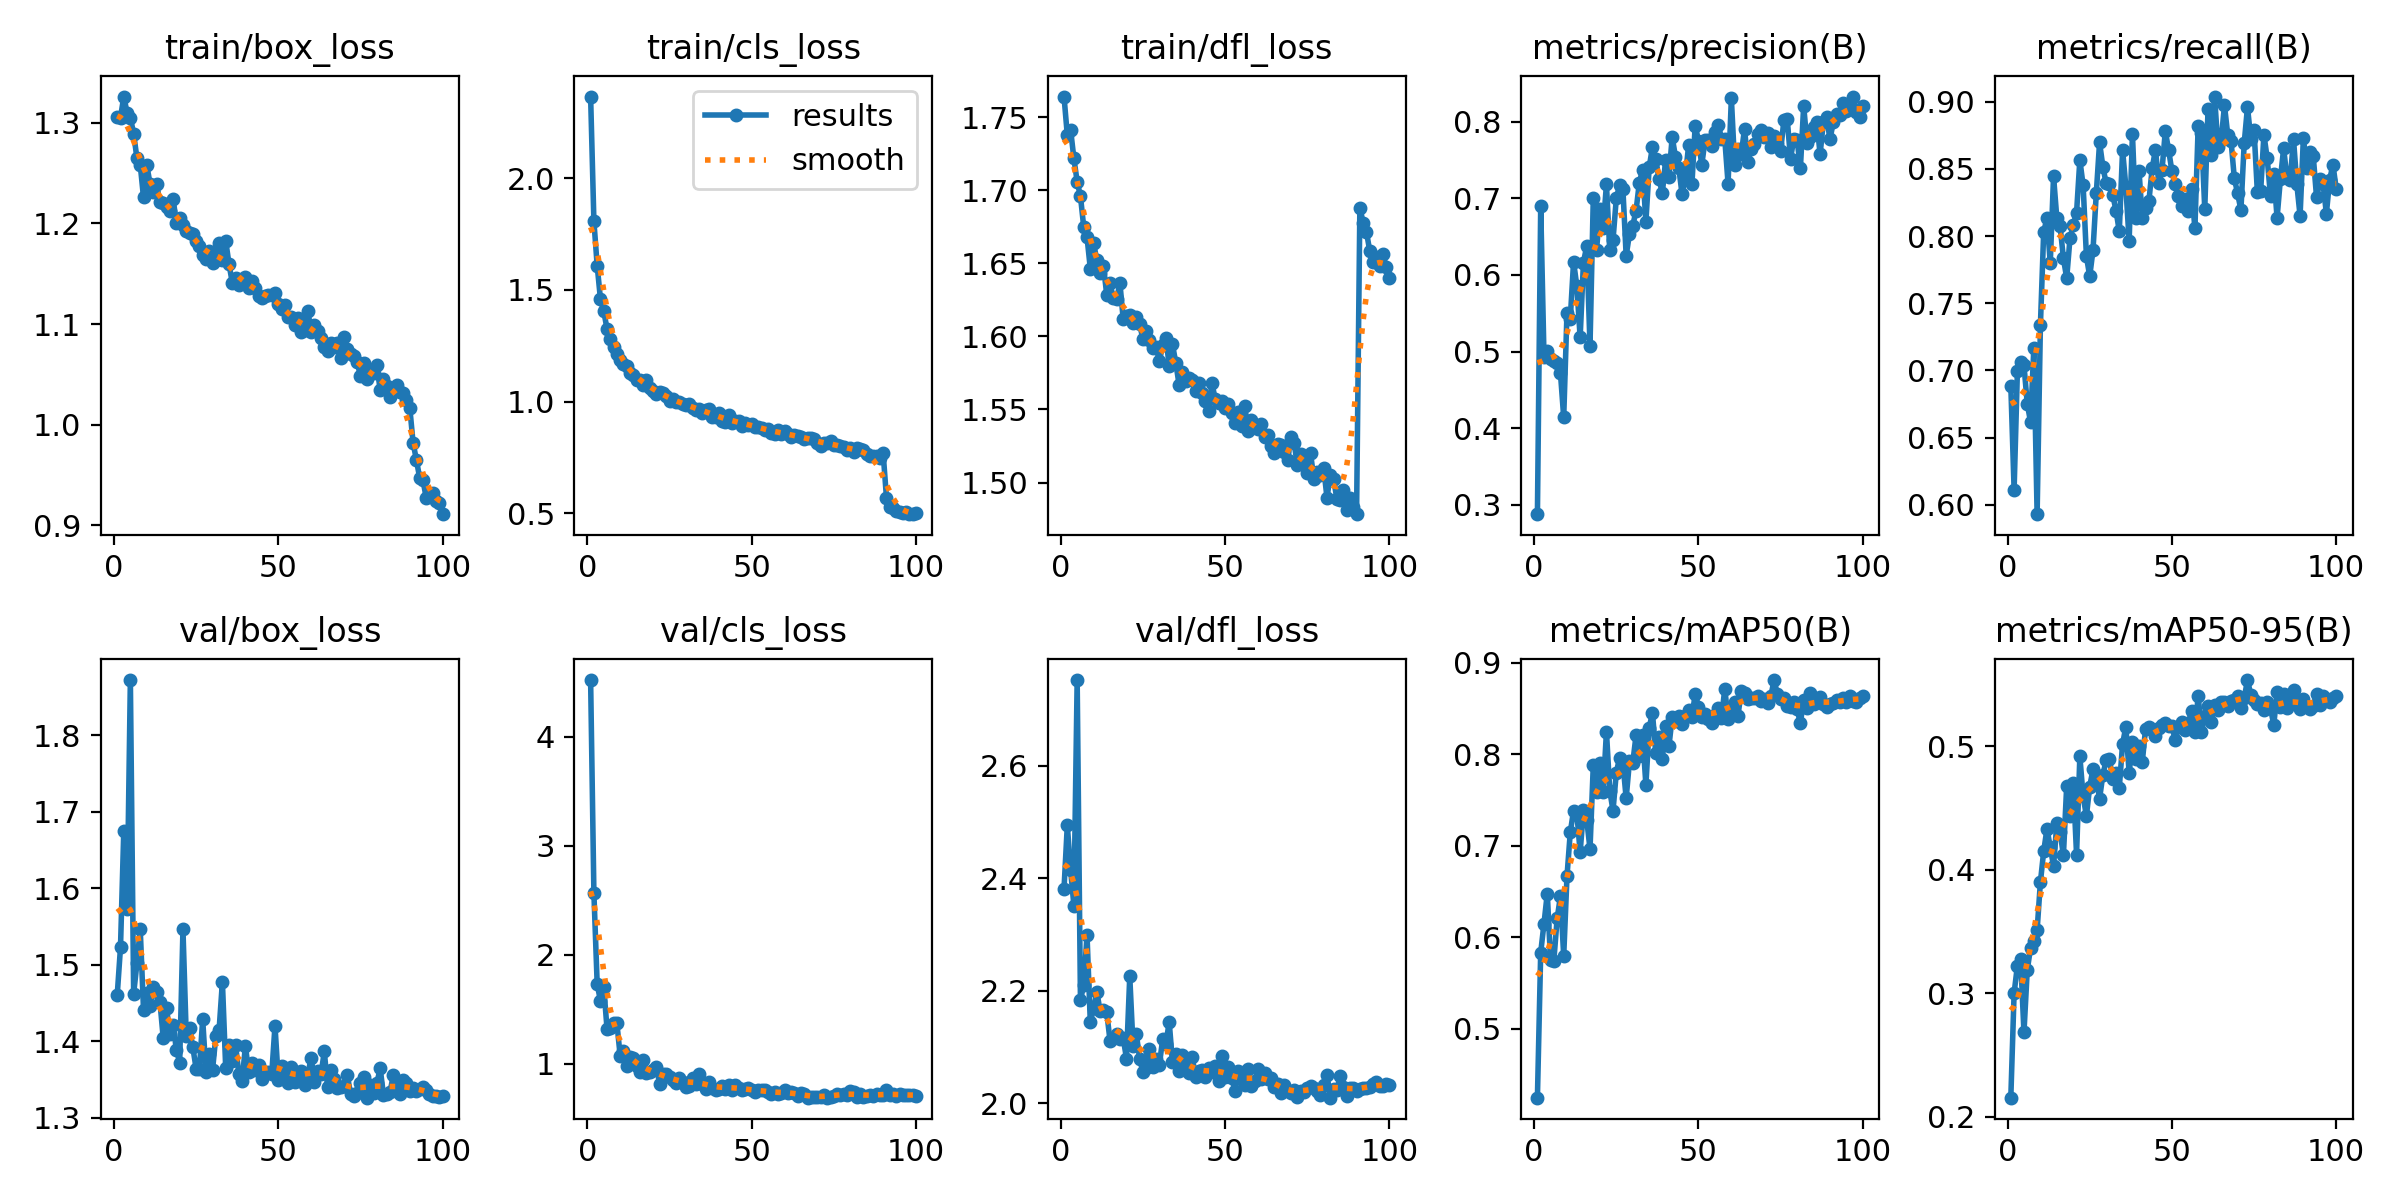

The data file committed next to this chart (first rows):
epoch, time, train/box_loss, train/cls_loss, train/dfl_loss, metrics/precision(B), metrics/recall(B), metrics/mAP50(B), metrics/mAP50-95(B), val/box_loss, val/cls_loss, val/dfl_loss, lr/pg0, lr/pg1, lr/pg2
1, 987.1, 1.306, 2.365, 1.764, 0.2878, 0.6886, 0.4249, 0.2154, 1.46, 4.522, 2.381, 0.0003682, 0.0003682, 0.0003682
2, 2466, 1.305, 1.806, 1.738, 0.6896, 0.6111, 0.5834, 0.3, 1.523, 2.564, 2.494, 0.0007312, 0.0007312, 0.0007312
3, 3733, 1.326, 1.608, 1.741, 0.4933, 0.6993, 0.615, 0.3222, 1.675, 1.728, 2.415, 0.001087, 0.001087, 0.001087
4, 4624, 1.31, 1.457, 1.722, 0.5002, 0.7063, 0.6478, 0.3275, 1.573, 1.577, 2.351, 0.001078, 0.001078, 0.001078
5, 5504, 1.305, 1.406, 1.706, 0.4902, 0.7039, 0.5751, 0.2682, 1.872, 1.7, 2.752, 0.001067, 0.001067, 0.001067
6, 6367, 1.289, 1.324, 1.696, 0.4871, 0.6753, 0.5746, 0.3188, 1.462, 1.318, 2.183, 0.001056, 0.001056, 0.001056
7, 7228, 1.265, 1.278, 1.675, 0.4846, 0.6616, 0.6206, 0.3366, 1.502, 1.322, 2.21, 0.001045, 0.001045, 0.001045
8, 8086, 1.258, 1.244, 1.668, 0.4722, 0.7164, 0.6447, 0.3426, 1.546, 1.376, 2.298, 0.001034, 0.001034, 0.001034
9, 8944, 1.226, 1.212, 1.646, 0.414, 0.5929, 0.5797, 0.351, 1.441, 1.369, 2.144, 0.001023, 0.001023, 0.001023
10, 9802, 1.258, 1.186, 1.664, 0.5508, 0.7335, 0.6668, 0.3901, 1.462, 1.07, 2.169, 0.001012, 0.001012, 0.001012
11, 10660, 1.239, 1.167, 1.652, 0.5429, 0.8029, 0.7147, 0.4149, 1.446, 1.12, 2.197, 0.001001, 0.001001, 0.001001
12, 11507, 1.231, 1.16, 1.643, 0.6172, 0.8136, 0.7384, 0.4333, 1.471, 0.9756, 2.163, 0.00099, 0.00099, 0.00099
13, 12355, 1.239, 1.126, 1.648, 0.5851, 0.7799, 0.7354, 0.4183, 1.465, 1.058, 2.166, 0.000979, 0.000979, 0.000979
14, 13216, 1.221, 1.12, 1.628, 0.5183, 0.8446, 0.6928, 0.4029, 1.451, 1.05, 2.161, 0.000968, 0.000968, 0.000968
15, 14072, 1.22, 1.095, 1.636, 0.6162, 0.8132, 0.739, 0.4376, 1.404, 0.9824, 2.111, 0.000957, 0.000957, 0.000957
16, 14917, 1.216, 1.095, 1.626, 0.6375, 0.8073, 0.7285, 0.4305, 1.444, 0.9256, 2.117, 0.000946, 0.000946, 0.000946
17, 15768, 1.212, 1.074, 1.625, 0.5078, 0.7835, 0.6964, 0.4118, 1.41, 1.034, 2.124, 0.000935, 0.000935, 0.000935
18, 16628, 1.225, 1.097, 1.637, 0.7009, 0.7686, 0.7882, 0.468, 1.421, 0.9108, 2.114, 0.000924, 0.000924, 0.000924
19, 17486, 1.2, 1.063, 1.612, 0.6329, 0.7983, 0.7588, 0.4439, 1.389, 0.925, 2.116, 0.000913, 0.000913, 0.000913
20, 18345, 1.205, 1.049, 1.614, 0.6864, 0.808, 0.7905, 0.4705, 1.372, 0.9375, 2.079, 0.000902, 0.000902, 0.000902
21, 19208, 1.198, 1.036, 1.615, 0.6613, 0.8175, 0.7589, 0.4123, 1.546, 0.9657, 2.225, 0.000891, 0.000891, 0.000891
22, 20074, 1.192, 1.044, 1.609, 0.7181, 0.8566, 0.8247, 0.4919, 1.407, 0.816, 2.102, 0.00088, 0.00088, 0.00088
23, 20932, 1.191, 1.038, 1.613, 0.6323, 0.8377, 0.7603, 0.4595, 1.417, 0.9025, 2.123, 0.000869, 0.000869, 0.000869
24, 21790, 1.19, 1.026, 1.609, 0.6458, 0.7851, 0.7384, 0.4436, 1.392, 0.9037, 2.079, 0.000858, 0.000858, 0.000858
25, 22651, 1.183, 1.001, 1.598, 0.6999, 0.77, 0.78, 0.4675, 1.364, 0.8755, 2.055, 0.000847, 0.000847, 0.000847
26, 23505, 1.178, 1.011, 1.604, 0.7171, 0.7895, 0.7959, 0.4814, 1.364, 0.8485, 2.063, 0.000836, 0.000836, 0.000836
27, 24360, 1.169, 0.9981, 1.597, 0.7126, 0.8317, 0.7903, 0.4741, 1.429, 0.8231, 2.097, 0.000825, 0.000825, 0.000825
28, 25209, 1.165, 0.9998, 1.592, 0.6249, 0.8697, 0.752, 0.4576, 1.359, 0.8668, 2.065, 0.000814, 0.000814, 0.000814
29, 26065, 1.173, 0.991, 1.593, 0.6535, 0.8517, 0.7921, 0.4769, 1.384, 0.8266, 2.078, 0.000803, 0.000803, 0.000803
30, 26936, 1.161, 0.9859, 1.583, 0.6644, 0.8391, 0.7904, 0.4887, 1.362, 0.7856, 2.068, 0.000792, 0.000792, 0.000792
31, 27816, 1.164, 0.99, 1.594, 0.6835, 0.8388, 0.8204, 0.4898, 1.406, 0.7967, 2.113, 0.000781, 0.000781, 0.000781
32, 28678, 1.181, 0.9702, 1.599, 0.7204, 0.8308, 0.7983, 0.4734, 1.415, 0.8692, 2.106, 0.00077, 0.00077, 0.00077
33, 29540, 1.164, 0.9607, 1.58, 0.7372, 0.8189, 0.8205, 0.4785, 1.478, 0.8149, 2.144, 0.000759, 0.000759, 0.000759
34, 30416, 1.183, 0.9691, 1.595, 0.6696, 0.8036, 0.7665, 0.4666, 1.366, 0.9059, 2.072, 0.000748, 0.000748, 0.000748
35, 31281, 1.16, 0.951, 1.582, 0.7402, 0.864, 0.8289, 0.5019, 1.395, 0.8138, 2.087, 0.000737, 0.000737, 0.000737
36, 32146, 1.141, 0.9645, 1.567, 0.7671, 0.8366, 0.845, 0.5159, 1.374, 0.7657, 2.057, 0.000726, 0.000726, 0.000726
37, 33007, 1.146, 0.9655, 1.576, 0.7517, 0.7963, 0.8009, 0.4784, 1.396, 0.8285, 2.085, 0.000715, 0.000715, 0.000715
38, 33870, 1.138, 0.9299, 1.569, 0.7246, 0.8763, 0.8184, 0.5039, 1.357, 0.7801, 2.069, 0.000704, 0.000704, 0.000704
39, 34726, 1.144, 0.9291, 1.571, 0.7068, 0.8137, 0.7951, 0.49, 1.348, 0.7619, 2.053, 0.000693, 0.000693, 0.000693
40, 35578, 1.146, 0.9493, 1.57, 0.7496, 0.8485, 0.8304, 0.5006, 1.394, 0.7701, 2.082, 0.000682, 0.000682, 0.000682
41, 36440, 1.136, 0.9125, 1.562, 0.7278, 0.8131, 0.8084, 0.4876, 1.359, 0.7946, 2.047, 0.000671, 0.000671, 0.000671
42, 37299, 1.143, 0.9108, 1.568, 0.78, 0.8212, 0.8403, 0.5144, 1.371, 0.7626, 2.057, 0.00066, 0.00066, 0.00066
43, 38160, 1.136, 0.9399, 1.561, 0.754, 0.8258, 0.8364, 0.5155, 1.363, 0.8056, 2.059, 0.000649, 0.000649, 0.000649
44, 39022, 1.128, 0.9033, 1.556, 0.7401, 0.8503, 0.8415, 0.5138, 1.369, 0.7553, 2.046, 0.000638, 0.000638, 0.000638
45, 39880, 1.126, 0.9138, 1.549, 0.7055, 0.8642, 0.8327, 0.5081, 1.35, 0.8057, 2.062, 0.000627, 0.000627, 0.000627
46, 40732, 1.128, 0.9138, 1.568, 0.7276, 0.8395, 0.8416, 0.5146, 1.358, 0.7806, 2.056, 0.000616, 0.000616, 0.000616
47, 41586, 1.129, 0.8922, 1.557, 0.7694, 0.8492, 0.8487, 0.517, 1.36, 0.7541, 2.066, 0.0006051, 0.0006051, 0.0006051
48, 42433, 1.129, 0.9042, 1.554, 0.7181, 0.8781, 0.8406, 0.519, 1.356, 0.7643, 2.04, 0.0005941, 0.0005941, 0.0005941
49, 43281, 1.131, 0.8945, 1.556, 0.795, 0.8641, 0.8657, 0.5169, 1.42, 0.7721, 2.083, 0.0005831, 0.0005831, 0.0005831
50, 44122, 1.12, 0.8986, 1.551, 0.7751, 0.8484, 0.8519, 0.5166, 1.35, 0.7597, 2.046, 0.0005721, 0.0005721, 0.0005721
51, 44981, 1.115, 0.8856, 1.554, 0.7436, 0.8387, 0.8403, 0.5051, 1.367, 0.7388, 2.064, 0.0005611, 0.0005611, 0.0005611
52, 45843, 1.119, 0.8846, 1.547, 0.776, 0.8296, 0.8439, 0.5157, 1.355, 0.7565, 2.045, 0.0005501, 0.0005501, 0.0005501
53, 46708, 1.107, 0.8836, 1.541, 0.7755, 0.8224, 0.8385, 0.5196, 1.345, 0.7591, 2.022, 0.0005391, 0.0005391, 0.0005391
54, 47572, 1.107, 0.8749, 1.548, 0.7684, 0.8276, 0.8338, 0.5136, 1.366, 0.7598, 2.057, 0.0005281, 0.0005281, 0.0005281
55, 48437, 1.099, 0.8776, 1.539, 0.7866, 0.8183, 0.8432, 0.5189, 1.347, 0.7433, 2.043, 0.0005171, 0.0005171, 0.0005171
56, 49303, 1.106, 0.8611, 1.552, 0.7951, 0.8351, 0.8509, 0.5285, 1.358, 0.7212, 2.032, 0.0005061, 0.0005061, 0.0005061
57, 50169, 1.092, 0.8561, 1.536, 0.778, 0.8057, 0.8392, 0.512, 1.361, 0.7357, 2.061, 0.0004951, 0.0004951, 0.0004951
58, 51026, 1.094, 0.8721, 1.543, 0.7772, 0.8819, 0.8714, 0.5409, 1.343, 0.7239, 2.03, 0.0004841, 0.0004841, 0.0004841
59, 51881, 1.113, 0.8549, 1.539, 0.719, 0.8768, 0.8385, 0.5114, 1.357, 0.734, 2.039, 0.0004731, 0.0004731, 0.0004731
60, 52732, 1.092, 0.8706, 1.537, 0.8306, 0.8201, 0.8485, 0.5249, 1.379, 0.7543, 2.06, 0.0004621, 0.0004621, 0.0004621
... 40 more rows
